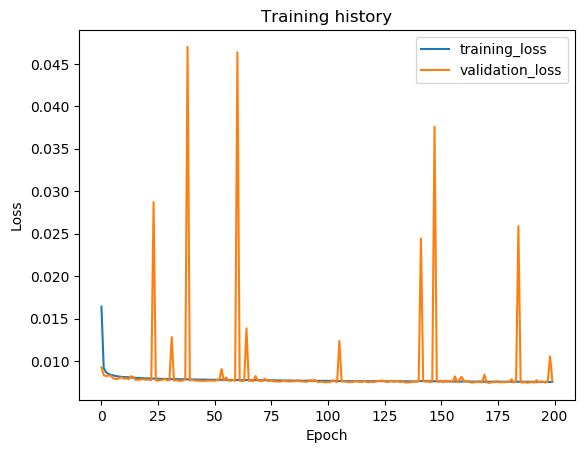

The table this chart was drawn from, first rows:
epoch, train_loss, val_loss, val_f1
1, 0.0164, 0.009245, 0.9744
2, 0.009173, 0.008344, 0.9773
3, 0.008678, 0.00822, 0.9763
4, 0.008501, 0.008274, 0.9773
5, 0.008365, 0.008297, 0.9773
6, 0.008322, 0.007985, 0.9777
7, 0.008241, 0.007887, 0.9778
8, 0.008199, 0.007891, 0.9779
9, 0.008166, 0.007994, 0.9777
10, 0.008119, 0.008063, 0.9737
11, 0.008102, 0.007892, 0.9778
12, 0.008107, 0.007977, 0.9777
13, 0.008074, 0.007851, 0.978
14, 0.00806, 0.008203, 0.9773
15, 0.008037, 0.008117, 0.9775
16, 0.008018, 0.007784, 0.9779
17, 0.008006, 0.007785, 0.9778
18, 0.007983, 0.007805, 0.9779
19, 0.007988, 0.007861, 0.978
20, 0.007955, 0.007817, 0.9778
21, 0.007953, 0.007794, 0.978
22, 0.007938, 0.007792, 0.9779
23, 0.007941, 0.007763, 0.9778
24, 0.007927, 0.0287, 0.9261
25, 0.007921, 0.00774, 0.978
26, 0.007911, 0.00769, 0.9784
27, 0.007894, 0.007757, 0.978
28, 0.007896, 0.00777, 0.9782
29, 0.00789, 0.007874, 0.9782
30, 0.007883, 0.007733, 0.9783
31, 0.007872, 0.00773, 0.9781
32, 0.007866, 0.01281, 0.9565
33, 0.007853, 0.007688, 0.9781
34, 0.007861, 0.007743, 0.9783
35, 0.007862, 0.007673, 0.978
36, 0.00784, 0.00768, 0.9783
37, 0.007843, 0.007693, 0.9781
38, 0.007865, 0.007866, 0.9775
39, 0.007828, 0.04699, 0.882
40, 0.007826, 0.007702, 0.9782
41, 0.007824, 0.007808, 0.9779
42, 0.007825, 0.007698, 0.9782
43, 0.007828, 0.007683, 0.978
44, 0.00781, 0.00767, 0.9784
45, 0.007804, 0.007668, 0.9782
46, 0.007802, 0.007652, 0.9786
47, 0.0078, 0.007674, 0.9783
48, 0.007795, 0.007695, 0.9782
49, 0.0078, 0.007681, 0.9781
50, 0.007785, 0.00769, 0.9779
51, 0.007789, 0.007668, 0.9785
52, 0.007795, 0.007762, 0.9785
53, 0.007781, 0.007719, 0.9788
54, 0.007787, 0.009054, 0.9761
55, 0.00778, 0.007687, 0.978
56, 0.007772, 0.008058, 0.9769
57, 0.007767, 0.007698, 0.9779
58, 0.007773, 0.007663, 0.9786
59, 0.007758, 0.007757, 0.9779
60, 0.007761, 0.007671, 0.9784
... 140 more rows
